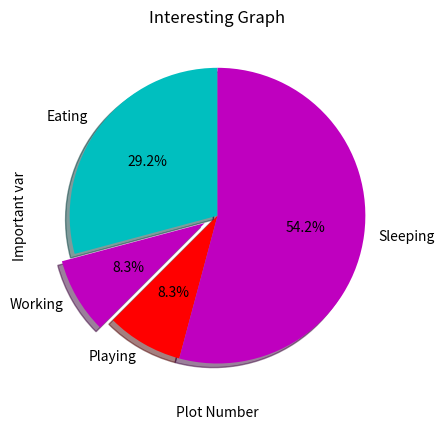

Recreate this plot in Python.
import matplotlib.pyplot as plt

days=[1,2,3,4,5]

sleeping=[7,8,9,12,6]
eating=[2,3,4,3,2]
working=[7,8,7,2,2]
playing=[8,5,7,8,13]

slices = [7,2,2,13]
activities = ['Eating','Working','Playing','Sleeping']
colors= ['c','m','r','m']

plt.pie(
        slices, 
        labels=activities,
        colors=colors,
        startangle=90
        ,shadow=True,
        explode=(0,0.1,0,0),
        autopct='%1.1f%%'
        )

plt.xlabel('Plot Number')
plt.ylabel('Important var')
plt.title('Interesting Graph')
#plt.legend()
plt.show()